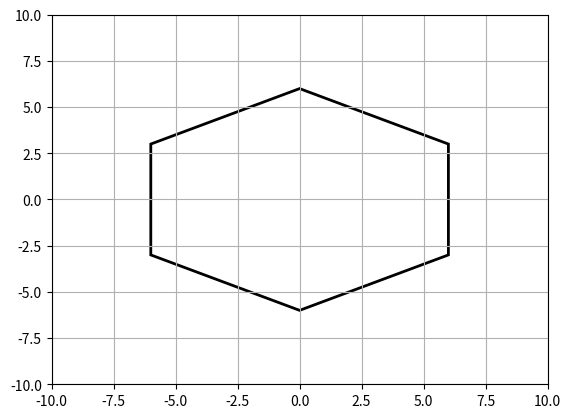

Recreate this plot in Python.
import matplotlib.pyplot as plt
from matplotlib.path import Path
import matplotlib.patches as pactches

# x = [0,4.24,4.24,0,-4.24,-4.24,0]
# y = [6,4.24,-4.24,-6,-4.24,4.24,6]

# plt.plot( x, y, 'go') # green bolinha
# plt.plot( x, y, 'k:', color='orange') # linha pontilha orange

vertices = [
    (0,6),
    (6,3),
    (6,-3),
    (0,-6),
    (-6,-3),
    (-6,3),
    (0.,0.)
]
comandos = [
    Path.MOVETO,
    Path.LINETO,
    Path.LINETO,
    Path.LINETO,
    Path.LINETO,
    Path.LINETO,
    Path.CLOSEPOLY
]

path = Path(vertices, comandos)
patch = pactches.PathPatch(path, facecolor='white', lw=2)
fig = plt.figure()
ax = fig.add_subplot(111)
ax.add_patch(patch)
ax.set_xlim(-10, 10)
ax.set_ylim(-10, 10)
plt.grid(True)
plt.show()
